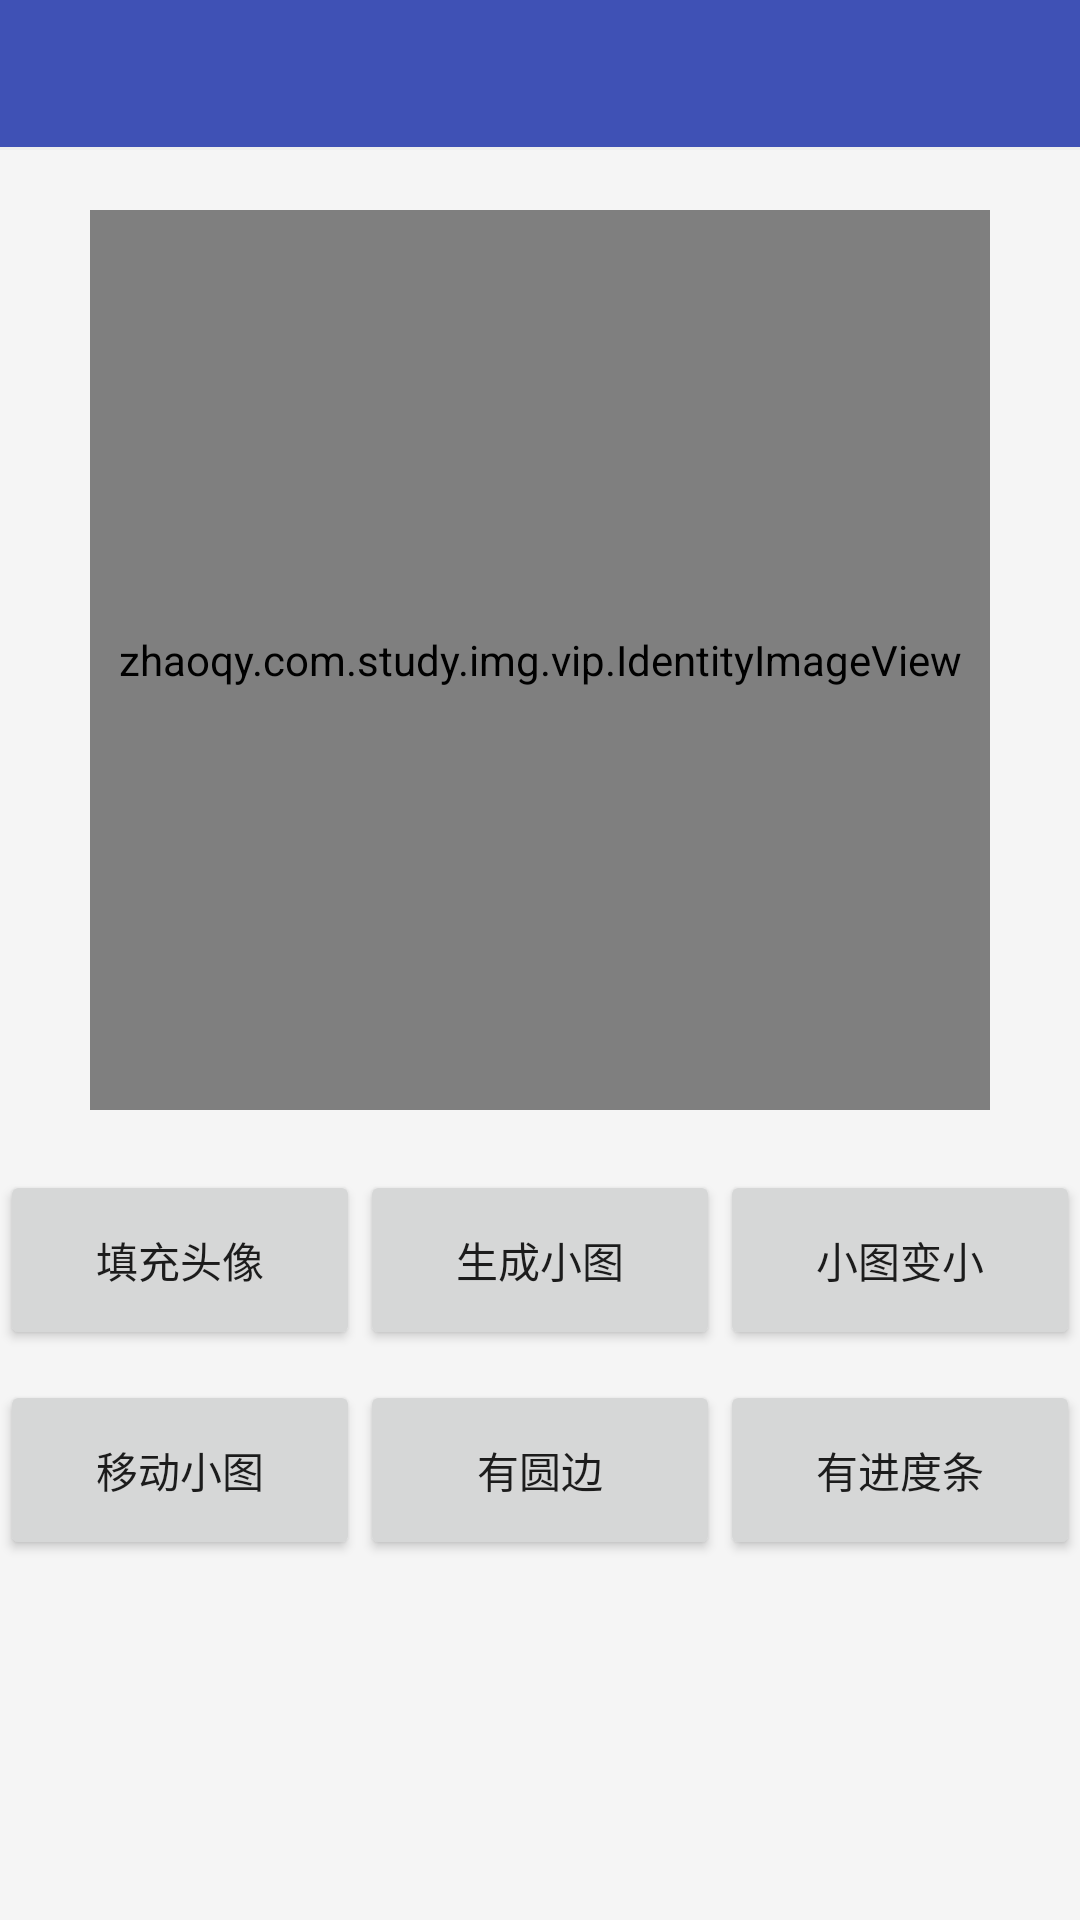

Reconstruct the res/layout file that produces this screen, plus the resources it refers to.
<!-- AndroidManifest.xml: application theme AppTheme -->
<!-- res/layout/activity_vip.xml -->
<?xml version="1.0" encoding="utf-8"?>
<LinearLayout
    xmlns:android="http://schemas.android.com/apk/res/android"
    xmlns:app="http://schemas.android.com/apk/res-auto"
    android:layout_width="match_parent"
    android:layout_height="match_parent"
    android:background="@color/windows_color"
    android:fitsSystemWindows="true"
    android:clipToPadding="true"
    android:orientation="vertical">

    <include
        layout="@layout/layout_title"/>

    <zhaoqy.com.study.img.vip.IdentityImageView
        android:id="@+id/iiv"
        android:layout_width="300dp"
        android:layout_height="300dp"
        android:layout_marginTop="20dp"
        android:layout_marginBottom="20dp"
        android:layout_gravity="center"
        android:background="@color/colorPrimary"
        app:iciv_progress_collor="@color/colorPrimary"/>

    <LinearLayout
        android:layout_width="match_parent"
        android:layout_height="60dp"
        android:orientation="horizontal">

        <Button
            android:id="@+id/bt1"
            android:layout_width="1dp"
            android:layout_height="match_parent"
            android:layout_weight="1"
            android:text="填充头像" />


        <Button
            android:id="@+id/bt2"
            android:layout_width="1dp"
            android:layout_height="match_parent"
            android:layout_weight="1"
            android:text="生成小图" />

        <Button
            android:id="@+id/bt3"
            android:layout_width="1dp"
            android:layout_height="match_parent"
            android:layout_weight="1"
            android:text="小图变小" />

    </LinearLayout>

    <LinearLayout
        android:layout_width="match_parent"
        android:layout_height="60dp"
        android:orientation="horizontal"
        android:layout_marginTop="10dp">

        <Button
            android:id="@+id/bt4"
            android:layout_width="1dp"
            android:layout_height="match_parent"
            android:layout_weight="1"
            android:text="移动小图" />

        <Button
            android:id="@+id/bt5"
            android:layout_width="1dp"
            android:layout_height="match_parent"
            android:layout_weight="1"
            android:text="有圆边" />

        <Button
            android:id="@+id/bt6"
            android:layout_width="1dp"
            android:layout_height="match_parent"
            android:layout_weight="1"
            android:text="有进度条" />


    </LinearLayout>


</LinearLayout>
<!-- res/layout/layout_title.xml (included above) -->
<?xml version="1.0" encoding="utf-8"?>
<RelativeLayout
    xmlns:android="http://schemas.android.com/apk/res/android"
    android:layout_width="match_parent"
    android:layout_height="50dp"
    android:background="@color/colorTitle">

    <ImageView
        android:id="@+id/img_back"
        android:layout_width="28dp"
        android:layout_height="50dp"
        android:layout_centerVertical="true"
        android:scaleType="fitXY"
        android:paddingLeft="16dp"
        android:paddingTop="15dp"
        android:paddingBottom="15dp"
        android:contentDescription="@string/app_name"
        android:src="@mipmap/icon_back"
        android:visibility="gone" />

    <TextView
        android:id="@+id/tv_title"
        android:layout_width="match_parent"
        android:layout_height="match_parent"
        android:layout_alignParentBottom="true"
        android:gravity="center"
        android:text=""
        android:textColor="#ffffff"
        android:textSize="20sp" />

    <View
        android:layout_width="match_parent"
        android:layout_height="1dp"
        android:background="@color/line"
        android:layout_alignParentBottom="true"/>

</RelativeLayout>
<!-- resources referenced by this layout -->
<resources>
  <color name="colorPrimary">#3F51B5</color>
  <color name="colorTitle">#3F51B5</color>
  <color name="line">#ffeeeeee</color>
  <color name="windows_color">#F5F5F5</color>
  <string name="app_name">zhaoqy</string>
  <style name="AppTheme" parent="Theme.AppCompat.Light.DarkActionBar">
          
          <item name="colorPrimary">@color/colorPrimary</item>
          <item name="colorPrimaryDark">@color/colorPrimaryDark</item>
          <item name="colorAccent">@color/colorAccent</item>
      </style>
  <color name="colorPrimaryDark">#303F9F</color>
  <color name="colorAccent">#FF4081</color>
</resources>
